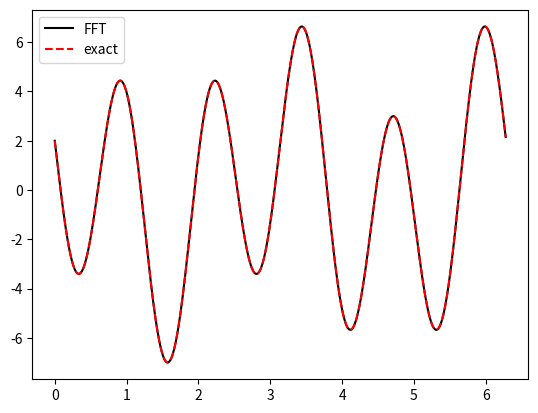

The matplotlib source for this figure:
# -*- coding: utf-8 -*-
#
# Computes the derivative of phi(x) = sin(2x) + cos(5x) using FFT.
# Adapted from https://scicomp.stackexchange.com/a/36172
#

import numpy as np
import matplotlib.pyplot as plt

# Number of points.
N = 1024

# FFTs assume that the input signal is periodic.  Our test function
#   phi(x) = sin(2x) + cos(5x).
# Although this function is periodic in the interval [0, 2pi], the end
# point 0 and 2pi correspond to the exact same point.  So we remove the
# last (N + 1)th point.
x = np.linspace(0, 2 * np.pi, N + 1)
x = x[:-1]

dx = x[1] - x[0]
f = np.sin(2 * x) + np.cos(5 * x)

# Frequencies need to be multiplied by 2*np.pi to get usual physics
# conventions.
q = 2 * np.pi * np.fft.fftfreq(N, dx)

df = np.fft.ifft(1j * q * np.fft.fft(f)).real
plt.plot(x, df, "k", label="FFT")

# Compare with exact.
df_exact = 2 * np.cos(2 * x) - 5 * np.sin(5 * x)
plt.plot(x, df_exact, "r--", label="exact")

plt.legend()
plt.show()
